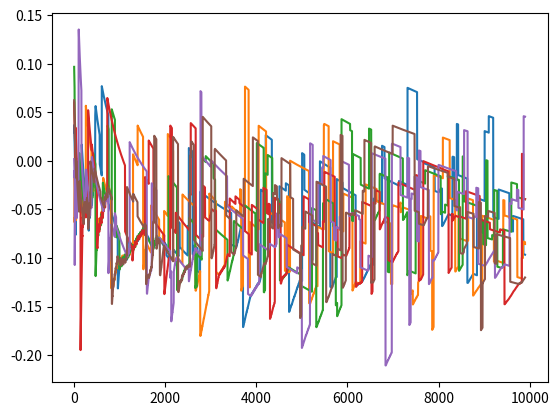

The matplotlib source for this figure:
import numpy as np
import matplotlib.pyplot as plt
from scipy.special import binom as bc
from scipy.stats import norm, bernoulli
from random import random, sample


# Parameters:
# -change rate: stipulates how often a single queue changes it's declared rate
# mean_rate: the average rate declared by any queue
# rate_var: variance of declared rates
def F1_rate_declare(change_rate: float,
                    mean_rate: float,
                    rate_var: float,
                    time: int,
                    delay: float,
                    rates: np.ndarray,
                    change_locked: np.ndarray) -> list:

    NQs = np.shape(rates)[0]
    up_rates = np.copy(rates)
    alterable = []
    for x in range(NQs):
        if (time >= (change_locked[x, 0] + delay)):
            alterable.append(x)
    for x in alterable:
        if random() < (change_rate / NQs):  # Change rate equally distributed
            up_rates[x, 0] = norm.rvs(mean_rate, rate_var, size=1)[0]
            change_locked[x, 0] = time
    return up_rates, change_locked


def calc_F1_schedule(declared_rates: np.ndarray,
                     achieved_rates: np.ndarray,
                     H_num: int,
                     time: int,
                     delay: int,
                     locked: np.ndarray,
                     schedule: np.ndarray) -> list:

    NQs = np.shape(declared_rates)[0]
    new_schedule = np.copy(schedule)

    if time > 0:
        alterable = []
        # Determine H effective
        for x in np.nonzero(schedule[:, 0])[0]:
            if (time >= locked[x, 0] + delay):
                alterable.append(x)

        # Leave all unalterable scheduled
        for x in alterable:
            new_schedule[x, 0] = 0

        H_eff = len(alterable)

        if H_eff > 0:
            # Determine rate diffs for schedulable queues
            diffs = []
            for x in range(NQs):
                if x not in np.nonzero(new_schedule[:, 0])[0]:
                    diffs.append(declared_rates[x, 0]
                                 - achieved_rates[x, 0])

            arranged_diffs = sorted(diffs)
            arranged_diffs.reverse()

            # Fill in schedule gaps
            if (np.max(arranged_diffs) != np.min(arranged_diffs)):
                for x in range(H_eff):
                    ind = diffs.index(arranged_diffs[x])
                    new_schedule[ind, 0] = 1
                    locked[ind, 0] = time

                # If no differences, break ties randomly
            else:
                inds = sample(np.nonzero(new_schedule[:, 0])[0], H_eff)
                for x in inds:
                    new_schedule[x, 0] = 1

    # At time 0, assign random schedule
    else:
        inds = sample(range(NQs), H_num)
        for x in inds:
            new_schedule[x, 0] = 1

    return new_schedule, locked


# Can add blocking feature to model inability to gen at back to back times
def pair_gen(p_gen: float,
             schedule: np.ndarray
             ) -> np.ndarray:

    NQs = np.shape(schedule)[0]
    generated = np.zeros((NQs, 1))

    for x in np.nonzero(schedule[:, 0])[0]:
        generated[x, 0] = bernoulli.rvs(p_gen, size=1)[0]

    return generated


# For all times greater than 0
def rate_updates(ach_rates: np.ndarray,
                 generated: np.ndarray,
                 time: int) -> np.ndarray:
    for x in range(np.shape(generated)[0]):
        ach_rates[x, 0] = ((ach_rates[x, 0] * (time - 1))
                           + generated[x, 0]) / time  # New rate
    return ach_rates


# All rates start at just less than mean_rate
# Over-serves any rate that is already greater than demanded
def simulate_F1_service(NumUsers: int,
                        H_num: int,
                        p_gen: float,
                        gen_window: int,
                        flux_delay: int,
                        change_rate: float,
                        mean_rate: float,
                        rate_var: float,
                        runtime: int) -> np.ndarray:

    NQs = int(bc(NumUsers, 2))
    schedule = np.zeros((NQs, 1))
    dec_rates = np.ones((NQs, 1)) * (mean_rate - 0.01)
    ach_rates = np.zeros((NQs, 1))
    QoS = np.zeros((NQs, runtime))
    locked = np.zeros((NQs, 1))  # time stamps when altered

    # set initial, lock in for gen_window
    schedule, locked = calc_F1_schedule(dec_rates,
                                        ach_rates,
                                        H_num,
                                        0,
                                        gen_window,
                                        locked,
                                        schedule)
    change_locked = np.copy(locked)

    for x in range(runtime):

        # Update quality of service tracking
        for y in range(NQs):
            QoS[y, x] = ach_rates[y, 0] - dec_rates[y, 0]

        # Do pair gen from current schedule
        generated = pair_gen(p_gen, schedule)

        # Achieved rate updates:
        if x > 0:
            ach_rates = rate_updates(ach_rates, generated, x)

        # Decide on schedule:
        schedule, locked = calc_F1_schedule(dec_rates,
                                            ach_rates,
                                            H_num,
                                            x,
                                            gen_window,
                                            locked,
                                            schedule)

        # Decide rate changes:
        # Alter 2 ways: 1 - Can't change rate when schedule locked?
        # 2 - can only change after time flux_delay from last change.
        # 2 is implemented
        dec_rates, change_locked = F1_rate_declare(change_rate,
                                                   mean_rate,
                                                   rate_var,
                                                   x,
                                                   flux_delay,
                                                   dec_rates,
                                                   change_locked)
    return QoS


time = 10000
QoS = simulate_F1_service(4, 2, 0.85, 10, 20, 0.05, 0.2, 0.05, time)
for x in range(int(bc(4, 2))):
    plt.plot(range(time - int(time / 100)), QoS[x, int(time / 100):])
plt.show()

# How will continuous time simulation work?
# Run for time x \in [0, Stop)

# At each x check if any pair wants to alter rate declaration
# Decide if rate changes randomly (random number < change rate)

# Rate declare drawn from gaussian dist with mean less than the
# expected single share of the threshold, variance of distance from mean to
# expected single share

# If one or more rate declarations changed, wait time x = tau before
# re-scheduling

# Gen pairs for all scheduled: Bernoulli process with mean p_succ
# Update recorded rate every time a pair successfully created

# Track quality of service by tracking difference in rates per queue
